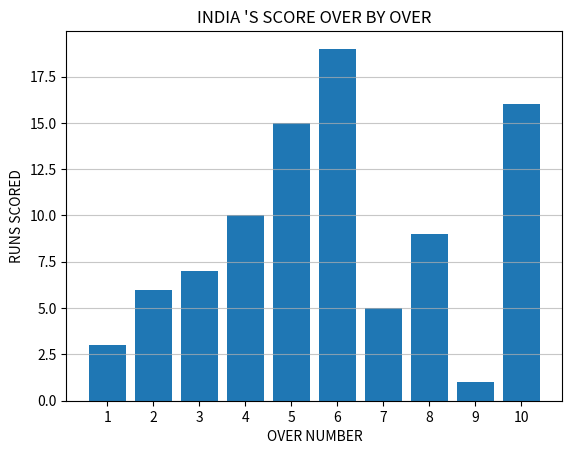

This chart was generated by the following Python code:
import numpy as np
import matplotlib.pyplot as plt

overs=np.arange(1,11)
score = [3,6,7,10,15,19,5,9,1,16]

plt.bar(overs,score)
plt.title("INDIA 'S SCORE OVER BY OVER")
plt.xlabel("OVER NUMBER")
plt.ylabel("RUNS SCORED")
plt.xticks(overs)
plt.grid(axis='y',alpha=0.7)
plt.show()
